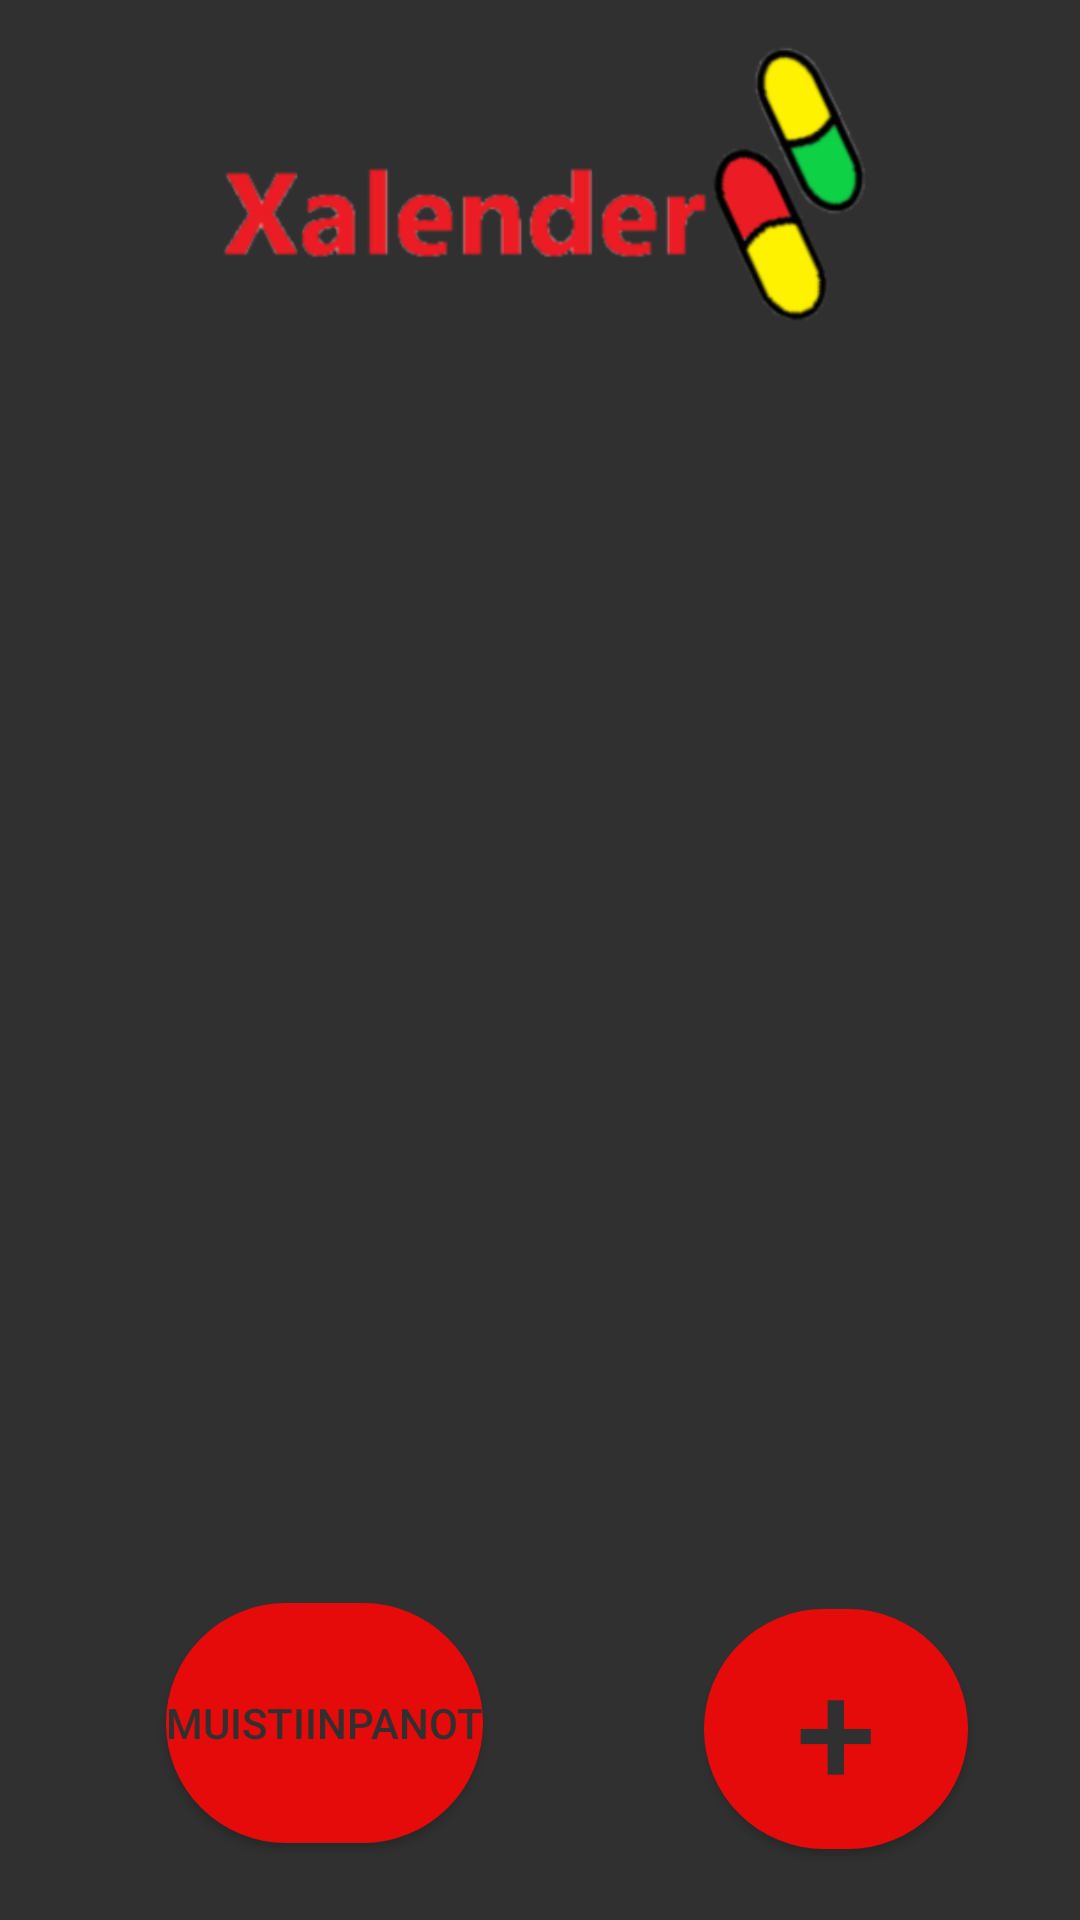

Android layout source for this screen:
<!-- AndroidManifest.xml: application theme Theme.Lääkesovellus -->
<!-- res/layout/activity_main.xml -->
<?xml version="1.0" encoding="utf-8"?>
<androidx.constraintlayout.widget.ConstraintLayout xmlns:android="http://schemas.android.com/apk/res/android"
    xmlns:app="http://schemas.android.com/apk/res-auto"
    xmlns:tools="http://schemas.android.com/tools"
    android:layout_width="match_parent"
    android:layout_height="match_parent"
    android:background="#303030"
    tools:context=".Activities.MainActivity">

    <Button
        android:id="@+id/listAddButton"
        android:layout_width="wrap_content"
        android:layout_height="wrap_content"
        android:background="@drawable/add_nappi"
        android:onClick="onAddButtonClick"
        android:text="+"
        android:textColor="#303030"
        android:textSize="48sp"
        app:backgroundTint="@color/red"
        app:layout_constraintBottom_toBottomOf="parent"
        app:layout_constraintEnd_toEndOf="parent"
        app:layout_constraintHorizontal_bias="0.863"
        app:layout_constraintStart_toStartOf="parent"
        app:layout_constraintTop_toTopOf="parent"
        app:layout_constraintVertical_bias="0.958" />

    <ListView
        android:id="@+id/drugsListView"
        android:layout_marginTop="120dp"
        android:divider="@color/red"
        android:dividerHeight="4px"
        android:layout_width="fill_parent"
        android:layout_height="fill_parent"
        android:clickable="true"
        app:layout_constraintEnd_toEndOf="parent"
        app:layout_constraintHorizontal_bias="0.863"
        app:layout_constraintStart_toStartOf="parent"
        app:layout_constraintTop_toTopOf="parent">

    </ListView>

    <Button
        android:id="@+id/memoActivityButton"
        android:layout_width="wrap_content"
        android:layout_height="wrap_content"
        android:text="Muistiinpanot"
        app:backgroundTint="@color/red"
        android:background="@drawable/add_nappi"
        android:textColor="#303030"
        app:layout_constraintBottom_toBottomOf="parent"
        app:layout_constraintEnd_toEndOf="parent"
        app:layout_constraintHorizontal_bias="0.217"
        app:layout_constraintStart_toStartOf="parent"
        app:layout_constraintTop_toTopOf="parent"
        app:layout_constraintVertical_bias="0.954" />

    <ImageView
        android:id="@+id/imageView3"
        android:layout_width="302dp"
        android:layout_height="107dp"
        android:layout_marginTop="12dp"
        app:layout_constraintBottom_toTopOf="@+id/drugsListView"
        app:layout_constraintEnd_toEndOf="parent"
        app:layout_constraintHorizontal_bias="0.495"
        app:layout_constraintStart_toStartOf="parent"
        app:layout_constraintTop_toTopOf="parent"
        app:srcCompat="@drawable/xelanderlogo" />


</androidx.constraintlayout.widget.ConstraintLayout>
<!-- resources referenced by this layout -->
<resources>
  <color name="red">#E60B0B</color>
  <!-- drawable add_nappi (drawable) -->
  <?xml version="1.0" encoding="utf-8"?>
  <shape xmlns:android="http://schemas.android.com/apk/res/android" android:shape="rectangle">
  
      <solid android:color="#00aaff"/>
  
      <size android:width="80dp"
          android:height="80dp"/>
  
  
      <corners android:radius="50dp"/>
  
  </shape>
  <!-- drawable xelanderlogo: png bitmap (drawable-v24, 28096 bytes) -->
  <style name="Theme.Lääkesovellus" parent="Theme.MaterialComponents.DayNight.DarkActionBar">
          
          <item name="colorPrimary">@color/purple_500</item>
          <item name="colorPrimaryVariant">@color/purple_700</item>
          <item name="colorOnPrimary">@color/white</item>
          
          <item name="colorSecondary">@color/teal_200</item>
          <item name="colorSecondaryVariant">@color/teal_700</item>
          <item name="colorOnSecondary">@color/black</item>
          
          <item name="android:statusBarColor" tools:targetApi="l">?attr/colorPrimaryVariant</item>
          
      </style>
  <color name="purple_500">#FF6200EE</color>
  <color name="purple_700">#FF3700B3</color>
  <color name="white">#FFFFFFFF</color>
  <color name="teal_200">#FF03DAC5</color>
  <color name="teal_700">#FF018786</color>
  <color name="black">#FF000000</color>
</resources>
